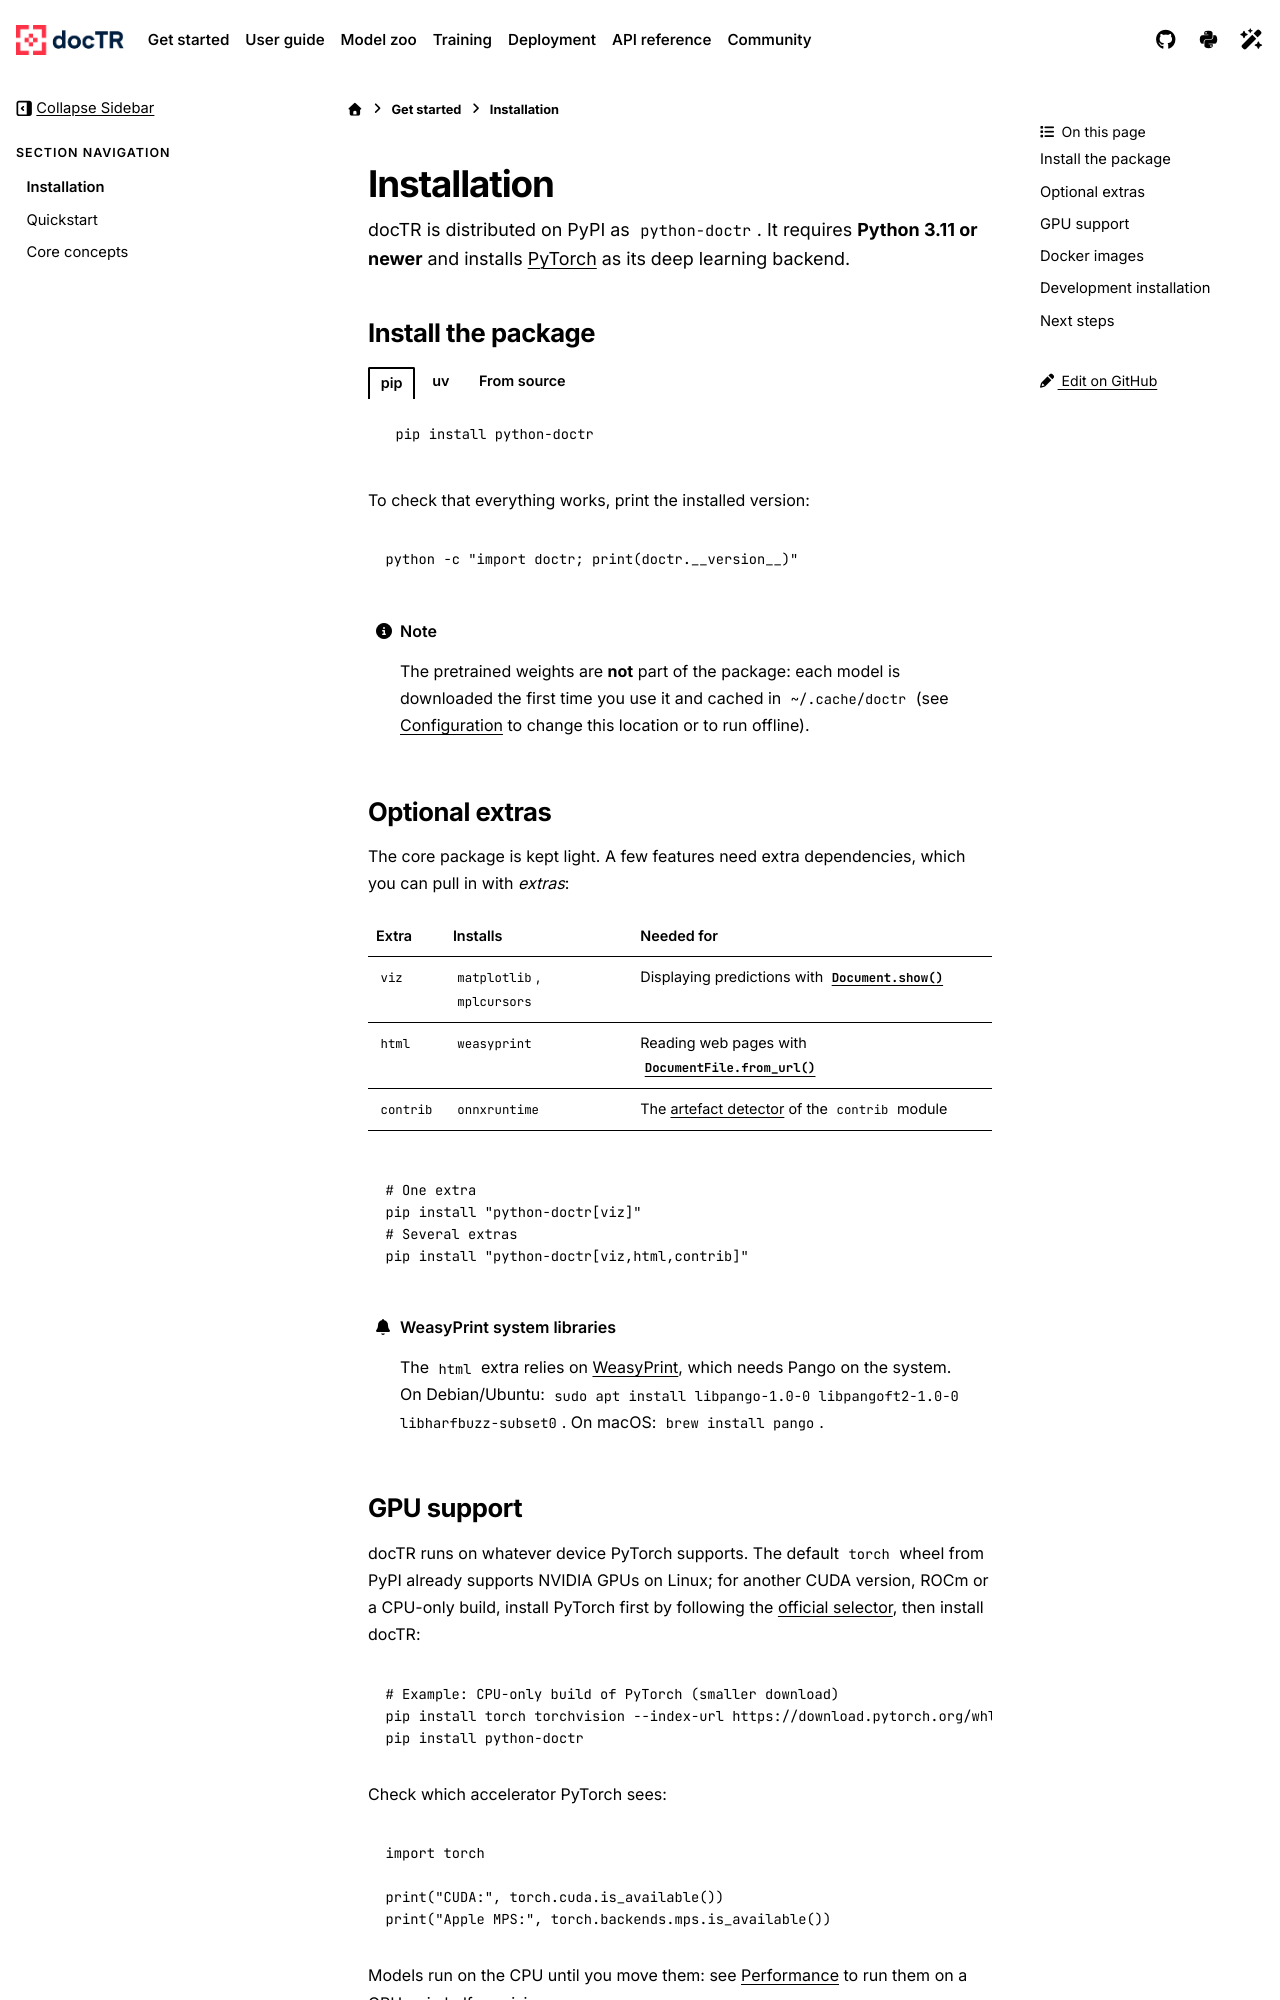

repository: mindee/doctr · page: getting_started/installation.html · generator: sphinx

# Installation

docTR is distributed on PyPI as `python-doctr`. It requires **Python 3.11 or newer** and installs
[PyTorch](https://pytorch.org) as its deep learning backend.

## Install the package

::::{tab-set}

:::{tab-item} pip
```bash
pip install python-doctr
```
:::

:::{tab-item} uv
```bash
uv add python-doctr
# or, outside of a uv project
uv pip install python-doctr
```
:::

:::{tab-item} From source
Install the latest development version, e.g. to try a feature that is not released yet:

```bash
pip install "python-doctr @ git+https://github.com/mindee/doctr.git"
```
:::
::::

To check that everything works, print the installed version:

```bash
python -c "import doctr; print(doctr.__version__)"
```

:::{note}
The pretrained weights are **not** part of the package: each model is downloaded the first time you use it and
cached in `~/.cache/doctr` (see [](../deployment/configuration.md) to change this location or to run offline).
:::

## Optional extras

The core package is kept light. A few features need extra dependencies, which you can pull in with *extras*:

| Extra     | Installs                      | Needed for                                                                                       |
| --------- | ----------------------------- | ------------------------------------------------------------------------------------------------ |
| `viz`     | `matplotlib`, `mplcursors`    | Displaying predictions with {meth}`Document.show() <doctr.io.Document.show>`                       |
| `html`    | `weasyprint`                  | Reading web pages with {meth}`DocumentFile.from_url() <doctr.io.DocumentFile.from_url>`            |
| `contrib` | `onnxruntime`                 | The [artefact detector](../user_guide/artefacts.md) of the `contrib` module                     |

```bash
# One extra
pip install "python-doctr[viz]"
# Several extras
pip install "python-doctr[viz,html,contrib]"
```

:::{admonition} WeasyPrint system libraries
:class: dropdown

The `html` extra relies on [WeasyPrint](https://doc.courtbouillon.org/weasyprint/stable/first_steps.html#installation),
which needs Pango on the system. On Debian/Ubuntu: `sudo apt install libpango-1.0-0 libpangoft2-1.0-0 libharfbuzz-subset0`.
On macOS: `brew install pango`.
:::
